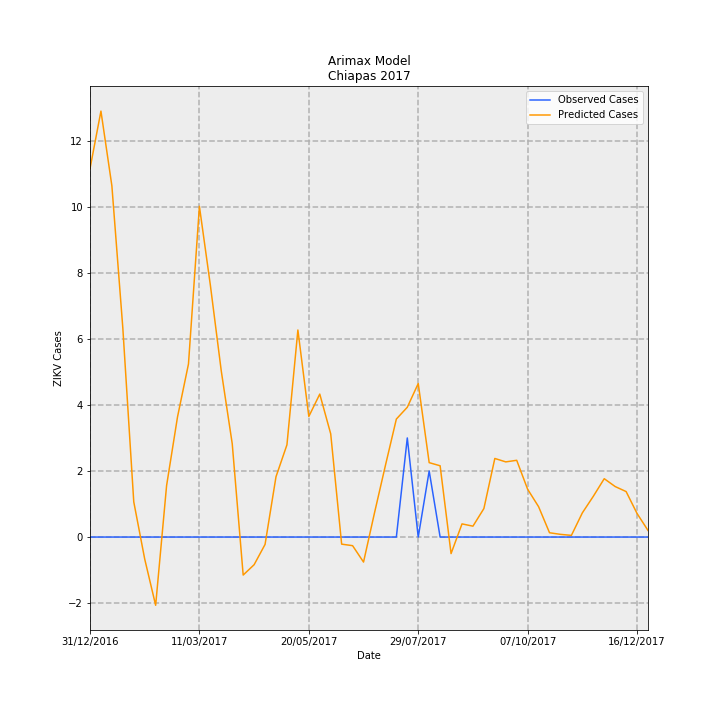

Source data for this figure (header and first rows):
Date, predictions_incidence, observed_incidence, Predicted Cases, Observed Cases, error
31/12/2016, 0.2137, 0.0, 11.15, 0.0, -11.15
07/01/2017, 0.2471, 0.0, 12.89, 0.0, -12.89
14/01/2017, 0.2037, 0.0, 10.63, 0.0, -10.63
21/01/2017, 0.1213, 0.0, 6.328, 0.0, -6.328
28/01/2017, 0.02041, 0.0, 1.065, 0.0, -1.065
04/02/2017, -0.01276, 0.0, -0.666, 0.0, 0.666
11/02/2017, -0.0396, 0.0, -2.066, 0.0, 2.066
18/02/2017, 0.02983, 0.0, 1.557, 0.0, -1.557
25/02/2017, 0.06974, 0.0, 3.639, 0.0, -3.639
04/03/2017, 0.1004, 0.0, 5.238, 0.0, -5.238
11/03/2017, 0.1919, 0.0, 10.01, 0.0, -10.01
18/03/2017, 0.1462, 0.0, 7.627, 0.0, -7.627
25/03/2017, 0.09626, 0.0, 5.023, 0.0, -5.023
01/04/2017, 0.05414, 0.0, 2.825, 0.0, -2.825
08/04/2017, -0.02205, 0.0, -1.15, 0.0, 1.15
15/04/2017, -0.01605, 0.0, -0.8374, 0.0, 0.8374
22/04/2017, -0.004285, 0.0, -0.2236, 0.0, 0.2236
29/04/2017, 0.035, 0.0, 1.826, 0.0, -1.826
06/05/2017, 0.05351, 0.0, 2.792, 0.0, -2.792
13/05/2017, 0.1201, 0.0, 6.268, 0.0, -6.268
20/05/2017, 0.06995, 0.0, 3.65, 0.0, -3.65
27/05/2017, 0.08294, 0.0, 4.328, 0.0, -4.328
03/06/2017, 0.0599, 0.0, 3.125, 0.0, -3.125
10/06/2017, -0.004121, 0.0, -0.215, 0.0, 0.215
17/06/2017, -0.005004, 0.0, -0.2611, 0.0, 0.2611
24/06/2017, -0.01452, 0.0, -0.7576, 0.0, 0.7576
01/07/2017, 0.01395, 0.0, 0.7281, 0.0, -0.7281
08/07/2017, 0.04152, 0.0, 2.166, 0.0, -2.166
15/07/2017, 0.06845, 0.0, 3.572, 0.0, -3.572
22/07/2017, 0.0753, 0.05749, 3.929, 3.0, -0.9293
29/07/2017, 0.08907, 0.0, 4.647, 0.0, -4.647
05/08/2017, 0.04316, 0.03833, 2.252, 2.0, -0.2523
12/08/2017, 0.04135, 0.0, 2.158, 0.0, -2.158
19/08/2017, -0.009604, 0.0, -0.5011, 0.0, 0.5011
26/08/2017, 0.007634, 0.0, 0.3984, 0.0, -0.3984
02/09/2017, 0.006311, 0.0, 0.3293, 0.0, -0.3293
09/09/2017, 0.01652, 0.0, 0.8622, 0.0, -0.8622
16/09/2017, 0.04559, 0.0, 2.379, 0.0, -2.379
23/09/2017, 0.0436, 0.0, 2.275, 0.0, -2.275
30/09/2017, 0.04453, 0.0, 2.324, 0.0, -2.324
07/10/2017, 0.02772, 0.0, 1.446, 0.0, -1.446
14/10/2017, 0.01761, 0.0, 0.9191, 0.0, -0.9191
21/10/2017, 0.002487, 0.0, 0.1298, 0.0, -0.1298
28/10/2017, 0.001561, 0.0, 0.08146, 0.0, -0.08146
04/11/2017, 0.0009707, 0.0, 0.05065, 0.0, -0.05065
11/11/2017, 0.01404, 0.0, 0.7323, 0.0, -0.7323
18/11/2017, 0.02363, 0.0, 1.233, 0.0, -1.233
25/11/2017, 0.03385, 0.0, 1.766, 0.0, -1.766
02/12/2017, 0.0293, 0.0, 1.529, 0.0, -1.529
09/12/2017, 0.02638, 0.0, 1.377, 0.0, -1.377
16/12/2017, 0.01366, 0.0, 0.7129, 0.0, -0.7129
23/12/2017, 0.003827, 0.0, 0.1997, 0.0, -0.1997
